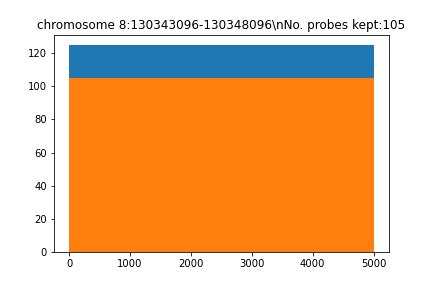

The file beside this chart, header and first rows:
seq, name, gc, genome, local_genome, pb_index, reg_index, reg_name, repetitive, tm, top_transcriptome, transcriptome
b'CGCTGTGTACCCTGGAGATCATTTGAAGTTCTTTAAAA…, chr7_55250183_55255183_5kb_pb_9, 0.375, 68.0, 24.0, 9, 0, chromosome 8:130343096-130348096, 2.0, 73.98, 5.0, 14.0
b'GGTGGCCTTTGTACTGCCAGCTTTTTCATCAGCACACA…, chr7_55250183_55255183_5kb_pb_49, 0.5, 60.0, 24.0, 49, 0, chromosome 8:130343096-130348096, 0.0, 79.61, 0.0, 12.0
b'AGGGTCTGGGAAGGGGCCCGAGGTCAGGGGCTTTTTGG…, chr7_55250183_55255183_5kb_pb_103, 0.65, 45.0, 24.0, 103, 0, chromosome 8:130343096-130348096, 2.0, 90.89, 0.0, 3.0
b'ATAGGACCTTGAAGAAGATTCATGTGGCAGCAAAAGAC…, chr7_55250183_55255183_5kb_pb_143, 0.45, 45.0, 24.0, 143, 0, chromosome 8:130343096-130348096, 2.0, 77.54, 2.0, 9.0
b'TGAATCCTAAATAATATGGCCAAGTCAAGAAAATCTAC…, chr7_55250183_55255183_5kb_pb_183, 0.325, 50.0, 24.0, 183, 0, chromosome 8:130343096-130348096, 2.0, 71.59, 0.0, 1.0
b'TCTACCCTTTTAAATGCCTTCATGTTATGCTTTAACAT…, chr7_55250183_55255183_5kb_pb_239, 0.325, 52.0, 24.0, 239, 0, chromosome 8:130343096-130348096, 0.0, 72.87, 5.0, 11.0
b'TCAGGTCATAAGATTTATGGTTTTAGTAAATCATGTGC…, chr7_55250183_55255183_5kb_pb_279, 0.3, 54.0, 24.0, 279, 0, chromosome 8:130343096-130348096, 0.0, 71.06, 4.0, 17.0
b'GGGTTTAGTACGGTATTTTTTAAGAGATTAGGTGAAAC…, chr7_55250183_55255183_5kb_pb_319, 0.325, 65.0, 24.0, 319, 0, chromosome 8:130343096-130348096, 1.0, 72.19, 4.0, 13.0
b'GGCATCTCAGGCTGTATGTCTGAGCTCTGATTTTCAAT…, chr7_55250183_55255183_5kb_pb_359, 0.45, 49.0, 24.0, 359, 0, chromosome 8:130343096-130348096, 1.0, 76.08, 5.0, 12.0
b'ATTTCCAAACAGTTAGTTACATATGGCTTTCTCAACAG…, chr7_55250183_55255183_5kb_pb_416, 0.35, 29.0, 24.0, 416, 0, chromosome 8:130343096-130348096, 1.0, 72.45, 0.0, 4.0
b'GCCTCATTCCTGAAGCCAAGATGATTGTCTTTAGAAGA…, chr7_55250183_55255183_5kb_pb_487, 0.4, 55.0, 24.0, 487, 0, chromosome 8:130343096-130348096, 2.0, 74.42, 4.0, 13.0
b'AGGATTTCTTCCACAAGTAGGAGTATTTCACTTTTTAC…, chr7_55250183_55255183_5kb_pb_527, 0.325, 55.0, 24.0, 527, 0, chromosome 8:130343096-130348096, 1.0, 71.86, 1.0, 8.0
b'TGGGTCCATCAACATCAGAATGCATTTTTCAGTTCTTC…, chr7_55250183_55255183_5kb_pb_577, 0.375, 88.0, 24.0, 577, 0, chromosome 8:130343096-130348096, 1.0, 74.39, 5.0, 15.0
b'GGAACATTGTATGTCTTGAAAAAGCAAAGTCACATTTA…, chr7_55250183_55255183_5kb_pb_673, 0.3, 71.0, 24.0, 673, 0, chromosome 8:130343096-130348096, 1.0, 70.44, 2.0, 10.0
b'GAGAAGTCAGATGAGGTCAGGACAAAGTGCTAAACACA…, chr7_55250183_55255183_5kb_pb_727, 0.45, 54.0, 24.0, 727, 0, chromosome 8:130343096-130348096, 0.0, 75.76, 5.0, 15.0
b'ACTCAGCGATCTTGCACACTGGTACCTCTCAGGGACAG…, chr7_55250183_55255183_5kb_pb_767, 0.55, 24.0, 24.0, 767, 0, chromosome 8:130343096-130348096, 0.0, 81.76, 0.0, 0.0
b'ACTAGAAATCGGGGTCTTTAAATTAGAAATTGGGGTGA…, chr7_55250183_55255183_5kb_pb_829, 0.35, 59.0, 24.0, 829, 0, chromosome 8:130343096-130348096, 2.0, 74.59, 2.0, 12.0
b'TTTCAGAACGTGAAATTGTGCAAATCCAATACAAAACA…, chr7_55250183_55255183_5kb_pb_869, 0.3, 41.0, 24.0, 869, 0, chromosome 8:130343096-130348096, 1.0, 71.7, 1.0, 9.0
b'TCATTCAAAAGGCCCATTTTGCAAAGTTGAGGGCATCC…, chr7_55250183_55255183_5kb_pb_909, 0.45, 45.0, 24.0, 909, 0, chromosome 8:130343096-130348096, 2.0, 78.76, 1.0, 5.0
b'TTCATCATTGTAGCGCTTTTCCTGACATGACTGATCCT…, chr7_55250183_55255183_5kb_pb_949, 0.4, 31.0, 24.0, 949, 0, chromosome 8:130343096-130348096, 0.0, 75.12, 1.0, 1.0
b'CCCCATAGTAGATAATTACAGATGAAAGACTGACTTAT…, chr7_55250183_55255183_5kb_pb_996, 0.325, 54.0, 24.0, 996, 0, chromosome 8:130343096-130348096, 1.0, 70.9, 2.0, 5.0
b'CACCAGAACCTTTCAAGATGGTAGTTTTCATCACTTTT…, chr7_55250183_55255183_5kb_pb_1036, 0.35, 50.0, 24.0, 1036, 0, chromosome 8:130343096-130348096, 1.0, 72.58, 1.0, 9.0
b'CTTTGACTTACACATCTTTCACTGCATTAGGAACCACT…, chr7_55250183_55255183_5kb_pb_1076, 0.375, 46.0, 24.0, 1076, 0, chromosome 8:130343096-130348096, 1.0, 73.26, 4.0, 6.0
b'AGCTATGGCTTCGCCTCTCATTCCCTGGCTGGTTACAA…, chr7_55250183_55255183_5kb_pb_1116, 0.5, 41.0, 24.0, 1116, 0, chromosome 8:130343096-130348096, 0.0, 81.39, 1.0, 5.0
b'AACCCAACTGTGGCCTCCCCACACCCAGATGTGGCCCC…, chr7_55250183_55255183_5kb_pb_1161, 0.675, 75.0, 24.0, 1161, 0, chromosome 8:130343096-130348096, 0.0, 91.24, 5.0, 10.0
b'GGAGGTGGGAGGGGTGTGGATAACTGCAGGCCCCACCC…, chr7_55250183_55255183_5kb_pb_1201, 0.7, 58.0, 24.0, 1201, 0, chromosome 8:130343096-130348096, 2.0, 91.98, 3.0, 6.0
b'TACTCTCTGGAAGGTAACCAGGAAGCCTGTACTGTCGA…, chr7_55250183_55255183_5kb_pb_1241, 0.5, 39.0, 24.0, 1241, 0, chromosome 8:130343096-130348096, 0.0, 78.93, 2.0, 2.0
b'TTTCCACCAATAGCTTCGACATGACATTTCTCAACTTA…, chr7_55250183_55255183_5kb_pb_1297, 0.35, 50.0, 24.0, 1297, 0, chromosome 8:130343096-130348096, 0.0, 73.11, 5.0, 10.0
b'AGAATGTAGTAGGGACTTGTATTGTCAATTAATGGAAC…, chr7_55250183_55255183_5kb_pb_1337, 0.35, 29.0, 24.0, 1337, 0, chromosome 8:130343096-130348096, 0.0, 72.18, 1.0, 2.0
b'ACTCCTGGGCCCGGCTTGCCACTAGTCAGGACCAGATT…, chr7_55250183_55255183_5kb_pb_1377, 0.575, 25.0, 24.0, 1377, 0, chromosome 8:130343096-130348096, 0.0, 85.49, 1.0, 1.0
b'TATCCTGCCAGCAACACAAGCCTGCCATTGTTTAAGTG…, chr7_55250183_55255183_5kb_pb_1417, 0.475, 33.0, 24.0, 1417, 0, chromosome 8:130343096-130348096, 0.0, 80.42, 1.0, 5.0
b'TGAGTCTCCCCAGCTGCACACAGCTCCTCTGAGGCTGA…, chr7_55250183_55255183_5kb_pb_1457, 0.6, 79.0, 24.0, 1457, 0, chromosome 8:130343096-130348096, 0.0, 83.31, 3.0, 17.0
b'TGCTCTACGAGATGCCCTCTGCTTTGAAATCCTCTGAG…, chr7_55250183_55255183_5kb_pb_1497, 0.5, 48.0, 24.0, 1497, 0, chromosome 8:130343096-130348096, 0.0, 78.41, 4.0, 14.0
b'TAATAAACCTTCATTAGAGCATGTATTATTTTGCCAAA…, chr7_55250183_55255183_5kb_pb_1660, 0.275, 64.0, 24.0, 1660, 0, chromosome 8:130343096-130348096, 0.0, 70.63, 5.0, 12.0
b'GATAGAGTGGACTAGGAAATGCTAGGAGTAGATTAATC…, chr7_55250183_55255183_5kb_pb_1700, 0.375, 35.0, 24.0, 1700, 0, chromosome 8:130343096-130348096, 0.0, 72.58, 3.0, 9.0
b'CAGCTGTACAATCAAGTTAGTGGGCTGCAACCAGAATT…, chr7_55250183_55255183_5kb_pb_1751, 0.425, 33.0, 24.0, 1751, 0, chromosome 8:130343096-130348096, 1.0, 76.66, 5.0, 5.0
b'TAAACAGTTCTCTGAAAATTACAGCCTGCTATCCATTA…, chr7_55250183_55255183_5kb_pb_1791, 0.35, 46.0, 24.0, 1791, 0, chromosome 8:130343096-130348096, 1.0, 72.42, 2.0, 8.0
b'GGAACCACAAGCAGCATGGAAGAACAGAGGTAGCCCGC…, chr7_55250183_55255183_5kb_pb_1831, 0.55, 52.0, 24.0, 1831, 0, chromosome 8:130343096-130348096, 1.0, 82.77, 2.0, 14.0
b'GCAGAGCCTGTTTTCCTCCCCATTCTGTCCTGAGCAGA…, chr7_55250183_55255183_5kb_pb_1872, 0.575, 82.0, 24.0, 1872, 0, chromosome 8:130343096-130348096, 0.0, 82.26, 4.0, 20.0
b'AAGGAAGGGAGGGCCGGTTTACAAAATTTCACTTGCCA…, chr7_55250183_55255183_5kb_pb_1920, 0.45, 48.0, 24.0, 1920, 0, chromosome 8:130343096-130348096, 1.0, 80.47, 1.0, 4.0
b'TAGGACTCAGCATCTAATTGAATTTTCAGACCAAATGC…, chr7_55250183_55255183_5kb_pb_1960, 0.35, 48.0, 24.0, 1960, 0, chromosome 8:130343096-130348096, 0.0, 73.16, 2.0, 12.0
b'CTCATCCTCTAGGGCACTCCTGGGCTCCTCAAATACAT…, chr7_55250183_55255183_5kb_pb_2000, 0.525, 44.0, 24.0, 2000, 0, chromosome 8:130343096-130348096, 0.0, 80.13, 4.0, 11.0
b'AATTAAGGCAAATGTTCAACCTGACAGGGAGCCACCCA…, chr7_55250183_55255183_5kb_pb_2040, 0.475, 39.0, 24.0, 2040, 0, chromosome 8:130343096-130348096, 0.0, 80.72, 5.0, 7.0
b'AGGCAGGGACTAATACCACTGATGCAAATCTTGCCAAA…, chr7_55250183_55255183_5kb_pb_2080, 0.45, 31.0, 24.0, 2080, 0, chromosome 8:130343096-130348096, 0.0, 78.92, 0.0, 0.0
b'GGAGCCTGAATGTGGCCACTTAAGTGCAGGCCTCCAAG…, chr7_55250183_55255183_5kb_pb_2120, 0.575, 28.0, 24.0, 2120, 0, chromosome 8:130343096-130348096, 1.0, 83.4, 0.0, 0.0
b'TTGATTGCAAATGCCCTACACTATGAAATCACCAGGAA…, chr7_55250183_55255183_5kb_pb_2161, 0.375, 51.0, 24.0, 2161, 0, chromosome 8:130343096-130348096, 0.0, 75.38, 4.0, 11.0
b'GGTGGGTAAAATGTAAGAGGGTTGGGCTTTAAGCCTAG…, chr7_55250183_55255183_5kb_pb_2201, 0.45, 26.0, 24.0, 2201, 0, chromosome 8:130343096-130348096, 1.0, 79.5, 1.0, 1.0
b'ATATAGAAAAGAGGTCTAGGGAATGAAAATCAGAGTCA…, chr7_55250183_55255183_5kb_pb_2261, 0.325, 57.0, 24.0, 2261, 0, chromosome 8:130343096-130348096, 2.0, 71.2, 4.0, 13.0
b'CGGAGAAGATATATGAAGTTGATTCCATAAAGCTATTT…, chr7_55250183_55255183_5kb_pb_2350, 0.325, 49.0, 24.0, 2350, 0, chromosome 8:130343096-130348096, 0.0, 70.29, 0.0, 4.0
b'GCTCGGTGACATCTAATACTACGAGCTTGTTTTGATCT…, chr7_55250183_55255183_5kb_pb_2390, 0.45, 26.0, 24.0, 2390, 0, chromosome 8:130343096-130348096, 1.0, 75.65, 0.0, 2.0
b'TAGCCGGGCACAGGGATGATGTTCATCTGCCTGTCATG…, chr7_55250183_55255183_5kb_pb_2430, 0.55, 32.0, 24.0, 2430, 0, chromosome 8:130343096-130348096, 0.0, 83.54, 1.0, 5.0
b'TGCCAGGAGCGGCTGACGCCGGGGCAGGCCGAGCTATC…, chr7_55250183_55255183_5kb_pb_2470, 0.7, 28.0, 24.0, 2470, 0, chromosome 8:130343096-130348096, 0.0, 91.45, 2.0, 2.0
b'GCTGGAGATACGGTGCCGGTCCCACACCGCCCGCTGGC…, chr7_55250183_55255183_5kb_pb_2510, 0.75, 24.0, 24.0, 2510, 0, chromosome 8:130343096-130348096, 0.0, 93, 0.0, 0.0
b'TTAGTAACATCATCAGAACCACATTTGTTATCTGCGAA…, chr7_55250183_55255183_5kb_pb_2550, 0.325, 50.0, 24.0, 2550, 0, chromosome 8:130343096-130348096, 0.0, 71.84, 4.0, 12.0
b'AATTCCTAATGTCTAATCCAATCTTGAAAGGGACAGAT…, chr7_55250183_55255183_5kb_pb_2590, 0.35, 46.0, 24.0, 2590, 0, chromosome 8:130343096-130348096, 0.0, 72.8, 0.0, 1.0
b'GGCTTTCAGACTTTAGAATCAATACTCTAATTGGTTAT…, chr7_55250183_55255183_5kb_pb_2660, 0.325, 36.0, 24.0, 2660, 0, chromosome 8:130343096-130348096, 1.0, 70.22, 0.0, 1.0
b'AGGCACATAAAGTAGCCAATTACATGAACTCTGTCCAT…, chr7_55250183_55255183_5kb_pb_2700, 0.4, 32.0, 24.0, 2700, 0, chromosome 8:130343096-130348096, 1.0, 75.8, 1.0, 2.0
b'GAAAGGCTCTTGTTTTGAAAATGCAGGGCAATCTAGGA…, chr7_55250183_55255183_5kb_pb_2740, 0.425, 63.0, 24.0, 2740, 0, chromosome 8:130343096-130348096, 0.0, 75.92, 3.0, 13.0
b'CAAACATAGGCTGAGTTTTCAAAGCCTCATTTCATTCT…, chr7_55250183_55255183_5kb_pb_2798, 0.4, 56.0, 24.0, 2798, 0, chromosome 8:130343096-130348096, 0.0, 74.29, 1.0, 20.0
b'AAGGAACCCAGCGGACCCCTGAGCTCATATTTTCTTCT…, chr7_55250183_55255183_5kb_pb_2860, 0.5, 59.0, 24.0, 2860, 0, chromosome 8:130343096-130348096, 1.0, 80.16, 5.0, 16.0
... 45 more rows
